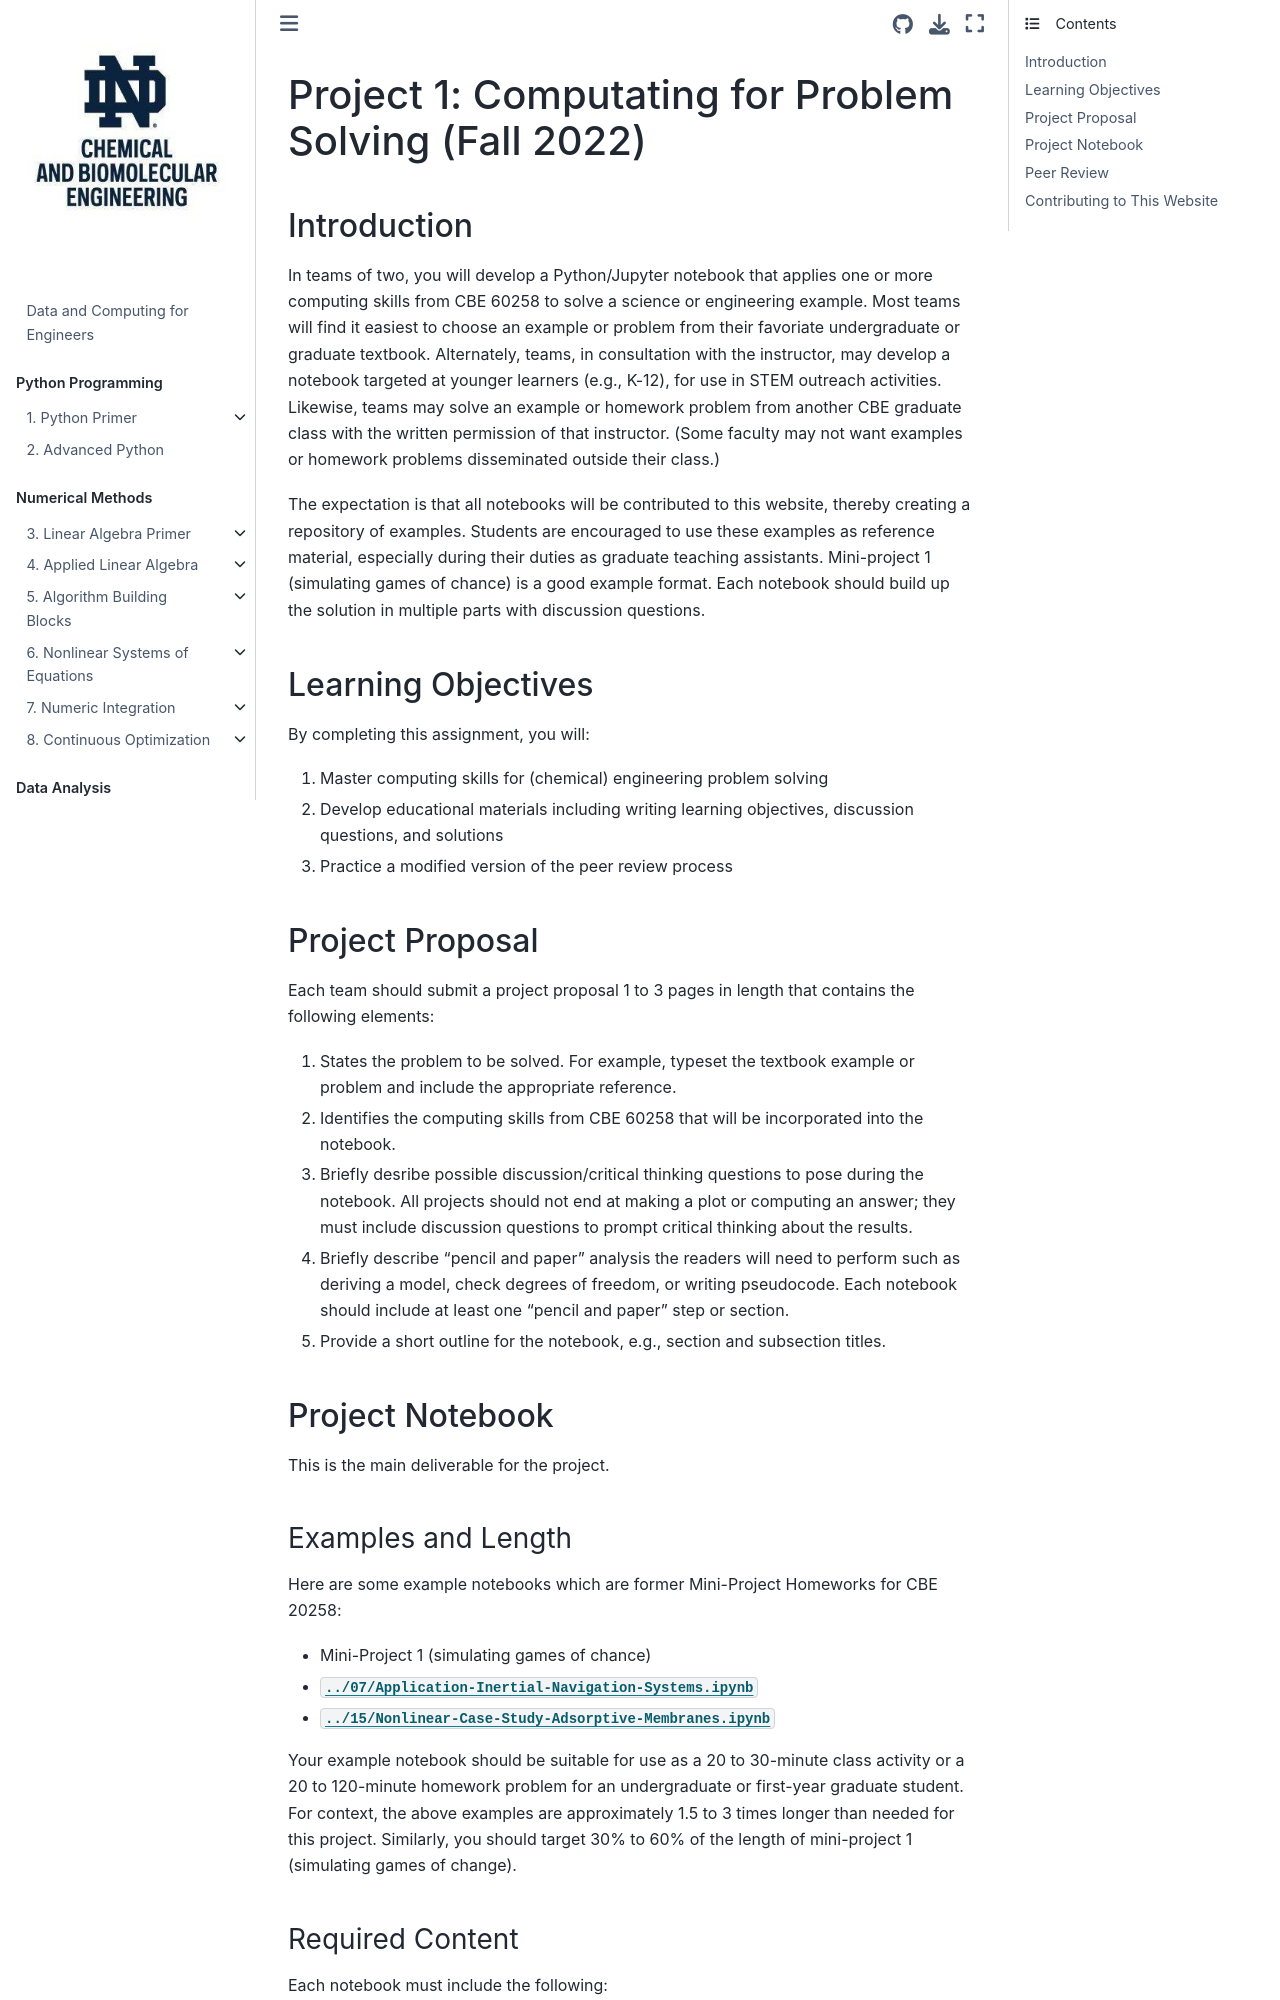

repository: ndcbe/data-and-computing · page: fall2022/project1.html · generator: jekyll

# Project 1: Computating for Problem Solving (Fall 2022)

## Introduction

In teams of two, you will develop a Python/Jupyter notebook that applies one or more computing skills from CBE 60258 to solve a science or engineering example. Most teams will find it easiest to choose an example or problem from their favoriate undergraduate or graduate textbook. Alternately, teams, in consultation with the instructor, may develop a notebook targeted at younger learners (e.g., K-12), for use in STEM outreach activities. Likewise, teams may solve an example or homework problem from another CBE graduate class with the written permission of that instructor. (Some faculty may not want examples or homework problems disseminated outside their class.)

The expectation is that all notebooks will be contributed to this website, thereby creating a repository of examples. Students are encouraged to use these examples as reference material, especially during their duties as graduate teaching assistants. Mini-project 1 (simulating games of chance) is a good example format. Each notebook should build up the solution in multiple parts with discussion questions.

## Learning Objectives

By completing this assignment, you will:
1. Master computing skills for (chemical) engineering problem solving
2. Develop educational materials including writing learning objectives, discussion questions, and solutions
3. Practice a modified version of the peer review process

## Project Proposal

Each team should submit a project proposal 1 to 3 pages in length that contains the following elements:
1. States the problem to be solved. For example, typeset the textbook example or problem and include the appropriate reference.
2. Identifies the computing skills from CBE 60258 that will be incorporated into the notebook.
3. Briefly desribe possible discussion/critical thinking questions to pose during the notebook. All projects should not end at making a plot or computing an answer; they must include discussion questions to prompt critical thinking about the results.
4. Briefly describe "pencil and paper" analysis the readers will need to perform such as deriving a model, check degrees of freedom, or writing pseudocode. Each notebook should include at least one "pencil and paper" step or section.
5. Provide a short outline for the notebook, e.g., section and subsection titles.

## Project Notebook

This is the main deliverable for the project.

### Examples and Length

Here are some example notebooks which are former Mini-Project Homeworks for CBE 20258:
* Mini-Project 1 (simulating games of chance)
* [](../07/Application-Inertial-Navigation-Systems.ipynb)
* [](../15/Nonlinear-Case-Study-Adsorptive-Membranes.ipynb)

Your example notebook should be suitable for use as a 20 to 30-minute class activity or a 20 to 120-minute homework problem for an undergraduate or first-year graduate student. For context, the above examples are approximately 1.5 to 3 times longer than needed for this project. Similarly, you should target 30% to 60% of the length of mini-project 1 (simulating games of change).
